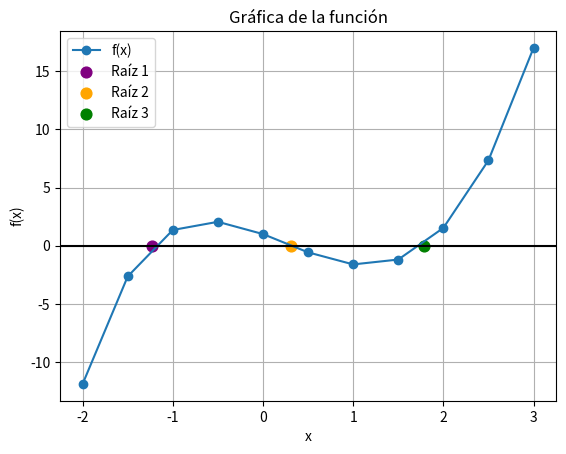

Reproduce this figure in Python.
import math
import matplotlib.pyplot as plt

# -------------------------------------------------------
# 1. Función del ejercicio
#    Ecuación: x^3 - x^2 e^{-0.5x} - 3x = -1
#    → f(x) = x^3 - x^2 e^{-0.5x} - 3x + 1
# -------------------------------------------------------
def f(x: float) -> float:
    return x**3 - x**2 * math.exp(-0.5 * x) - 3 * x + 1


# -------------------------------------------------------
# 2. Método de la secante
# -------------------------------------------------------
def secante(f, x0, x1, tol=5e-5, max_it=50):
    """
    f      : función
    x0,x1  : dos aproximaciones iniciales
    tol    : tolerancia sobre |f(x_i)|
    max_it : máximo de iteraciones
    """
    tabla = []

    x_prev = x0
    x      = x1
    f_prev = f(x_prev)
    f_cur  = f(x)

    # Iteraciones 0 y 1 (como en tu Excel)
    tabla.append((0, x_prev, f_prev))
    tabla.append((1, x,      f_cur))

    for k in range(2, max_it + 1):
        # fórmula de la secante
        x_new = x - f_cur * (x_prev - x) / (f_prev - f_cur)
        f_new = f(x_new)

        tabla.append((k, x_new, f_new))

        if abs(f_new) <= tol:
            break

        x_prev, f_prev = x, f_cur
        x,      f_cur  = x_new, f_new

    return tabla


# -------------------------------------------------------
# 3. Obtener las tres raíces (mismos intervalos que en Excel)
#    Raíz 1:  [-1.5, -1]
#    Raíz 2:  [0, 0.5]
#    Raíz 3:  [1.5, 2]
# -------------------------------------------------------
tol = 5e-5

tab1 = secante(f, -1.5, -1.0, tol=tol)
tab2 = secante(f,  0.0,  0.5, tol=tol)
tab3 = secante(f,  1.5,  2.0, tol=tol)

root1 = tab1[-1][1]
root2 = tab2[-1][1]
root3 = tab3[-1][1]

print("=== Método de la secante para x^3 - x^2 e^{-0.5x} - 3x = -1 ===\n")

print("Raíz 1 (intervalo -1.5 a -1)")
print(" k        x_i               f(x_i)")
for k, xi, fxi in tab1:
    print(f"{k:2d}  {xi:14.9f}   {fxi: .9e}")
print(f"Raíz 1 ≈ {root1:.9f}, f(x) = {f(root1):.9e}\n")

print("Raíz 2 (intervalo 0 a 0.5)")
print(" k        x_i               f(x_i)")
for k, xi, fxi in tab2:
    print(f"{k:2d}  {xi:14.9f}   {fxi: .9e}")
print(f"Raíz 2 ≈ {root2:.9f}, f(x) = {f(root2):.9e}\n")

print("Raíz 3 (intervalo 1.5 a 2)")
print(" k        x_i               f(x_i)")
for k, xi, fxi in tab3:
    print(f"{k:2d}  {xi:14.9f}   {fxi: .9e}")
print(f"Raíz 3 ≈ {root3:.9f}, f(x) = {f(root3):.9e}\n")


# -------------------------------------------------------
# 4. Gráfica como en el Excel
#    - x de -2 a 3 cada 0.5
#    - curva de f(x)
#    - 3 raíces marcadas
# -------------------------------------------------------
x_vals = [-2 + 0.5 * i for i in range(11)]  # -2, -1.5, ..., 3
y_vals = [f(x) for x in x_vals]

plt.figure()

# Curva de la función
plt.plot(x_vals, y_vals, marker="o", label="f(x)")

# Eje x
plt.axhline(0, color="black")

# Raíces encontradas
plt.scatter([root1], [f(root1)], s=60, color="purple", label="Raíz 1")
plt.scatter([root2], [f(root2)], s=60, color="orange", label="Raíz 2")
plt.scatter([root3], [f(root3)], s=60, color="green",  label="Raíz 3")

plt.title("Gráfica de la función")
plt.xlabel("x")
plt.ylabel("f(x)")
plt.grid(True)
plt.legend()

plt.show()
